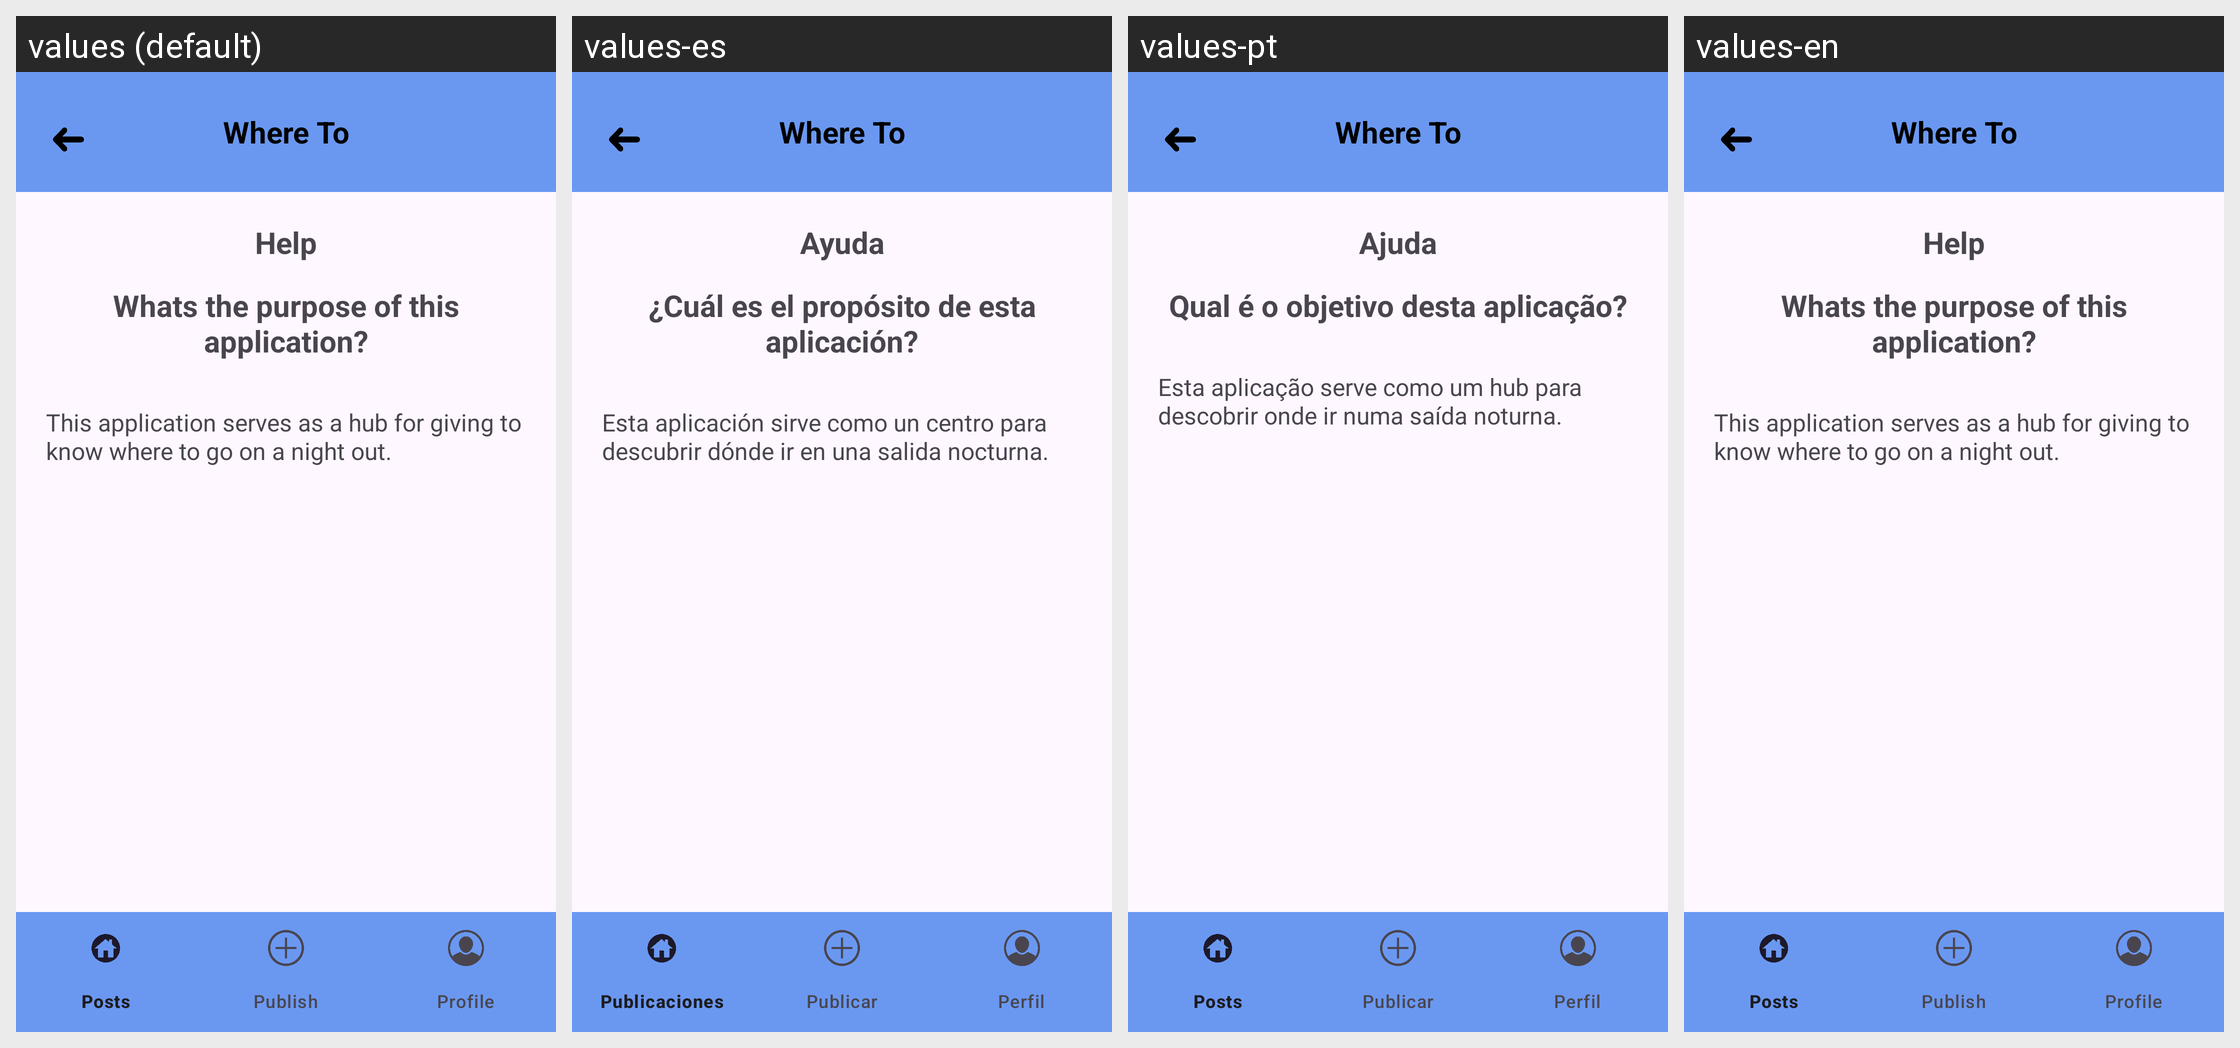

The Android screen above is rendered under several locales of the same app. Produce the string resources it draws, with the default and per-locale values.
Android screen res/layout/activity_help.xml rendered under 4 locales, left to right: values (default), values-es, values-pt, values-en. Device: Nexus 5 (rendered at 1080×1920; each locale shown at half size, 540×960, under a caption strip naming it); theme Theme.WhereTo.
Strings drawn on this screen, with the default value and each locale's value (text and hints the layout hard-codes, and strings that could not be matched under every locale, appear in the picture but are not listed):

app_name
  values: Where To
  values-es: Where To
  values-pt: Where To
  values-en: Where To

help_title_text
  values: Help
  values-es: Ayuda
  values-pt: Ajuda
  values-en: Help

help_question
  values: Whats the purpose of this application?
  values-es: ¿Cuál es el propósito de esta aplicación?
  values-pt: Qual é o objetivo desta aplicação?
  values-en: Whats the purpose of this application?

help_answer
  values: This application serves as a hub for giving to know where to go on a night out.
  values-es: Esta aplicación sirve como un centro para descubrir dónde ir en una salida nocturna.
  values-pt: Esta aplicação serve como um hub para descobrir onde ir numa saída noturna.
  values-en: This application serves as a hub for giving to know where to go on a night out.
